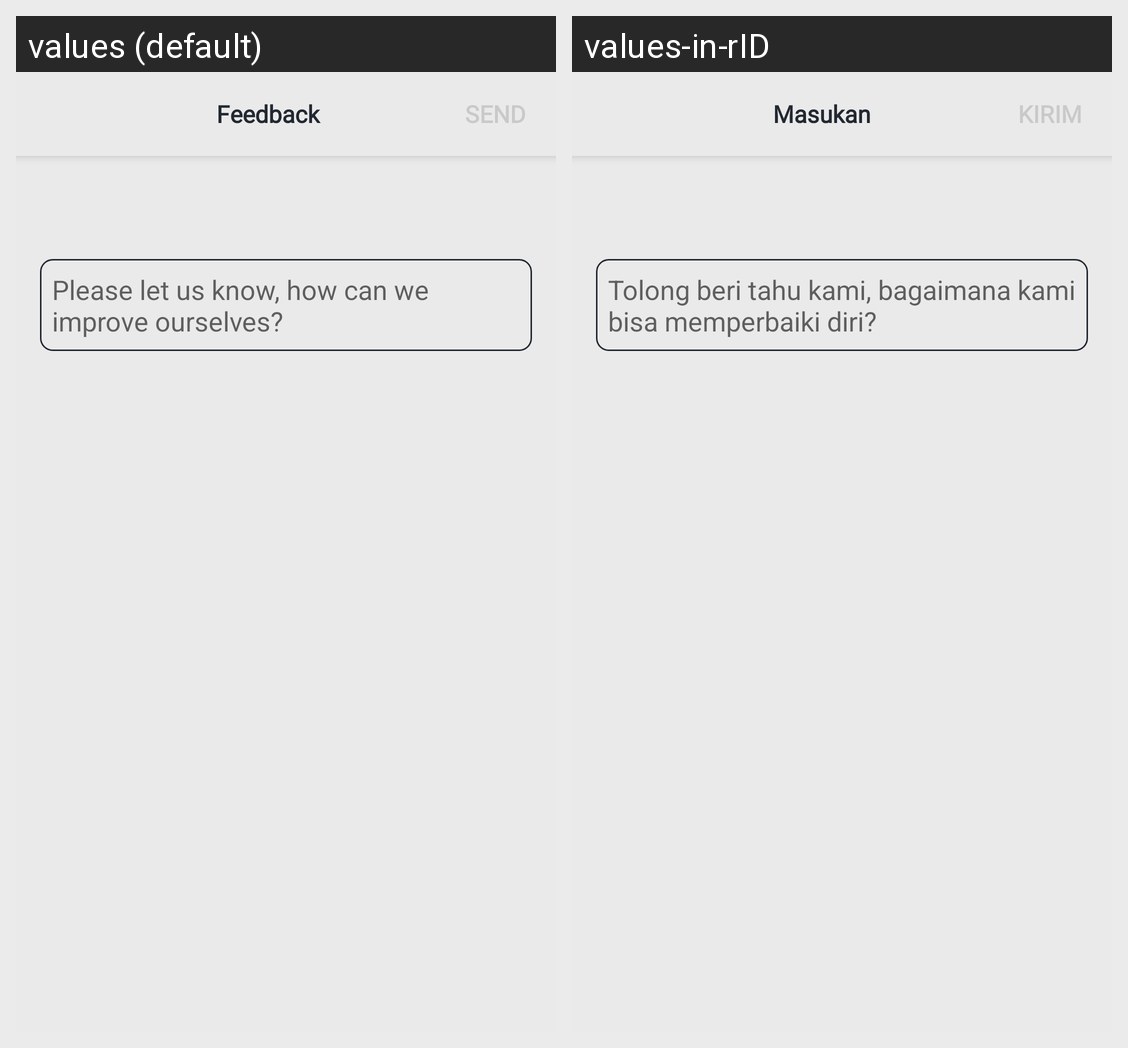

Strings drawn on this Android screen and how each of the app's shown locales translates them:
Android screen res/layout/fragment_feedback.xml rendered under 2 locales, left to right: values (default), values-in-rID. Device: Nexus 5 (rendered at 1080×1920; each locale shown at half size, 540×960, under a caption strip naming it); theme Theme.LukaKu.
Strings drawn on this screen, with the default value and each locale's value (text and hints the layout hard-codes, and strings that could not be matched under every locale, appear in the picture but are not listed):

feedback
  values: Feedback
  values-in-rID: Masukan

send
  values: Send
  values-in-rID: Kirim

feedback_hint
  values: Please let us know, how can we improve ourselves?
  values-in-rID: Tolong beri tahu kami, bagaimana kami bisa memperbaiki diri?
